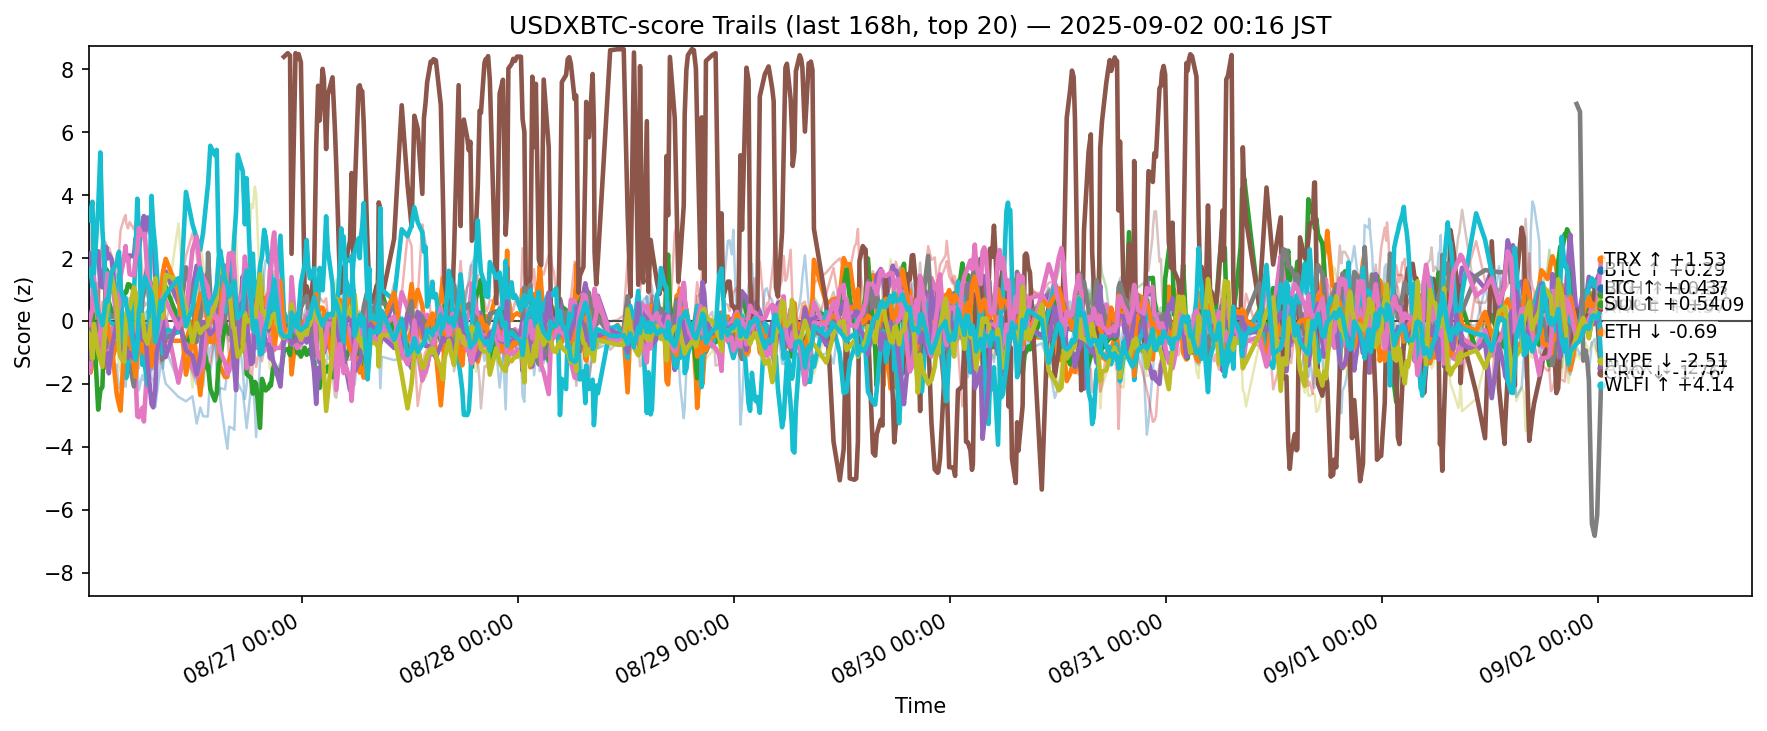

Data behind this chart, as committed beside it:
ts, side, symbol, score
2025-08-25 15:17:32.250806+00:00, usdxbtc, ADA, 1.041
2025-08-25 15:17:32.250806+00:00, usdxbtc, AVAX, -0.9271
2025-08-25 15:17:32.250806+00:00, usdxbtc, BCH, -0.5317
2025-08-25 15:17:32.250806+00:00, usdxbtc, BNB, 3.265
2025-08-25 15:17:32.250806+00:00, usdxbtc, BTC, 1.443
2025-08-25 15:17:32.250806+00:00, usdxbtc, DOGE, -1.636
2025-08-25 15:17:32.250806+00:00, usdxbtc, DOT, -0.6142
2025-08-25 15:17:32.250806+00:00, usdxbtc, ETH, -0.174
2025-08-25 15:17:32.250806+00:00, usdxbtc, HBAR, -1.097
2025-08-25 15:17:32.250806+00:00, usdxbtc, HYPE, 3.2
2025-08-25 15:17:32.250806+00:00, usdxbtc, LINK, 0.4554
2025-08-25 15:17:32.250806+00:00, usdxbtc, LTC, -1.171
2025-08-25 15:17:32.250806+00:00, usdxbtc, SHIB, -0.6787
2025-08-25 15:17:32.250806+00:00, usdxbtc, SOL, -0.8278
2025-08-25 15:17:32.250806+00:00, usdxbtc, SUI, -1.198
2025-08-25 15:17:32.250806+00:00, usdxbtc, TON, 0.1565
2025-08-25 15:17:32.250806+00:00, usdxbtc, TRX, -0.1292
2025-08-25 15:17:32.250806+00:00, usdxbtc, UNI, -2.692
2025-08-25 15:17:32.250806+00:00, usdxbtc, XLM, -0.3972
2025-08-25 15:17:32.250806+00:00, usdxbtc, XRP, 1.647
2025-08-25 15:29:18.929062+00:00, usdxbtc, ADA, -0.06116
2025-08-25 15:29:18.929062+00:00, usdxbtc, AVAX, -1.64
2025-08-25 15:29:18.929062+00:00, usdxbtc, BCH, -0.3419
2025-08-25 15:29:18.929062+00:00, usdxbtc, BNB, 2.025
2025-08-25 15:29:18.929062+00:00, usdxbtc, BTC, 2.148
2025-08-25 15:29:18.929062+00:00, usdxbtc, DOGE, -1.446
2025-08-25 15:29:18.929062+00:00, usdxbtc, DOT, -1.353
2025-08-25 15:29:18.929062+00:00, usdxbtc, ETH, -0.5746
2025-08-25 15:29:18.929062+00:00, usdxbtc, HBAR, -0.9185
2025-08-25 15:29:18.929062+00:00, usdxbtc, HYPE, 3.492
2025-08-25 15:29:18.929062+00:00, usdxbtc, LINK, 0.967
2025-08-25 15:29:18.929062+00:00, usdxbtc, LTC, -0.9951
2025-08-25 15:29:18.929062+00:00, usdxbtc, SHIB, -1.33
2025-08-25 15:29:18.929062+00:00, usdxbtc, SOL, -0.01592
2025-08-25 15:29:18.929062+00:00, usdxbtc, SUI, -0.6433
2025-08-25 15:29:18.929062+00:00, usdxbtc, TON, 0.7302
2025-08-25 15:29:18.929062+00:00, usdxbtc, TRX, 0.1365
2025-08-25 15:29:18.929062+00:00, usdxbtc, UNI, -2.328
2025-08-25 15:29:18.929062+00:00, usdxbtc, XLM, -0.5028
2025-08-25 15:29:18.929062+00:00, usdxbtc, XRP, 1.663
2025-08-25 15:41:58.600679+00:00, usdxbtc, ADA, -0.3293
2025-08-25 15:41:58.600679+00:00, usdxbtc, AVAX, -1.258
2025-08-25 15:41:58.600679+00:00, usdxbtc, BCH, 0.238
2025-08-25 15:41:58.600679+00:00, usdxbtc, BNB, 1.035
2025-08-25 15:41:58.600679+00:00, usdxbtc, BTC, 1.991
2025-08-25 15:41:58.600679+00:00, usdxbtc, DOGE, -0.1052
2025-08-25 15:41:58.600679+00:00, usdxbtc, DOT, -1.695
2025-08-25 15:41:58.600679+00:00, usdxbtc, ETH, -0.5276
2025-08-25 15:41:58.600679+00:00, usdxbtc, HBAR, -0.9
2025-08-25 15:41:58.600679+00:00, usdxbtc, HYPE, 3.79
2025-08-25 15:41:58.600679+00:00, usdxbtc, LINK, 1.542
2025-08-25 15:41:58.600679+00:00, usdxbtc, LTC, -1.006
2025-08-25 15:41:58.600679+00:00, usdxbtc, SHIB, -1.525
2025-08-25 15:41:58.600679+00:00, usdxbtc, SOL, 0.5573
2025-08-25 15:41:58.600679+00:00, usdxbtc, SUI, -0.4143
2025-08-25 15:41:58.600679+00:00, usdxbtc, TON, -0.03089
2025-08-25 15:41:58.600679+00:00, usdxbtc, TRX, 0.4048
2025-08-25 15:41:58.600679+00:00, usdxbtc, UNI, -2.406
2025-08-25 15:41:58.600679+00:00, usdxbtc, XLM, -1.198
2025-08-25 15:41:58.600679+00:00, usdxbtc, XRP, 1.093
... 12,180 more rows
